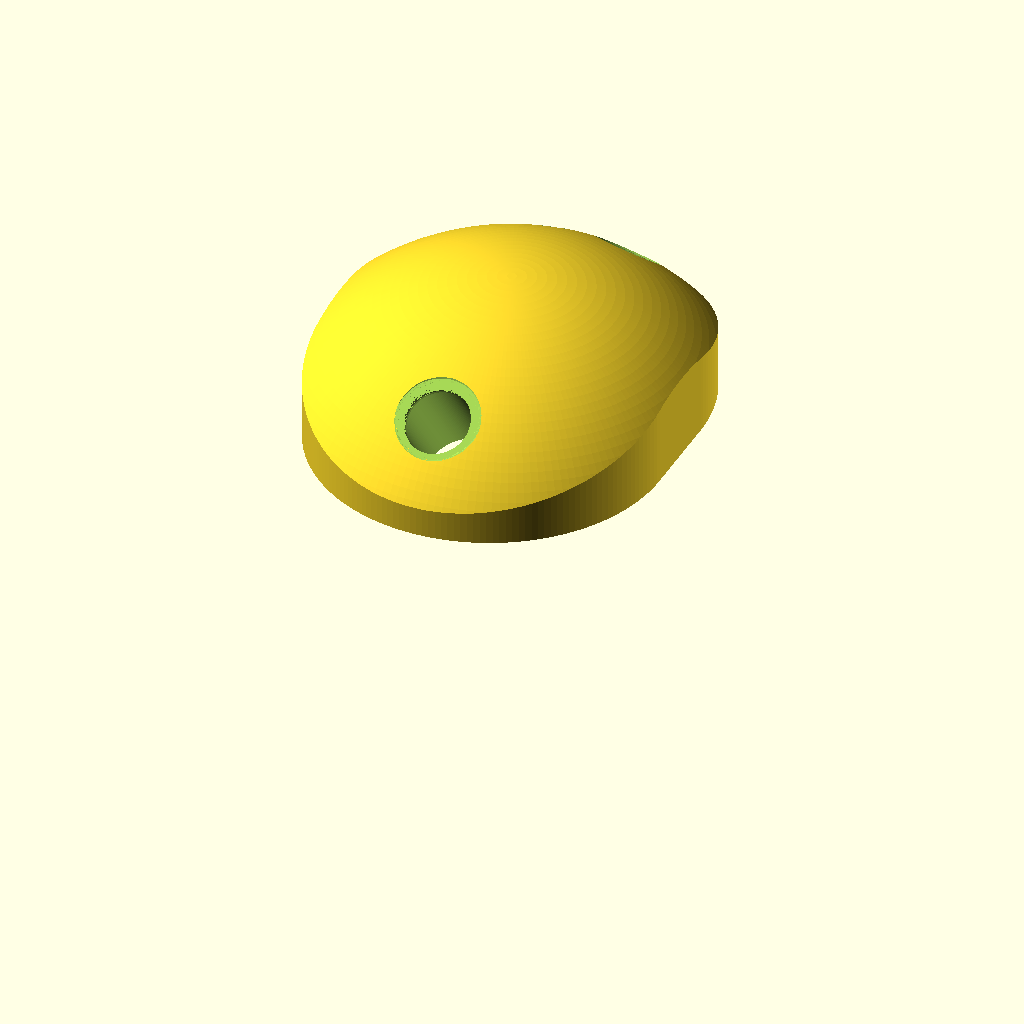
Cell 1: the model at its default parameters.
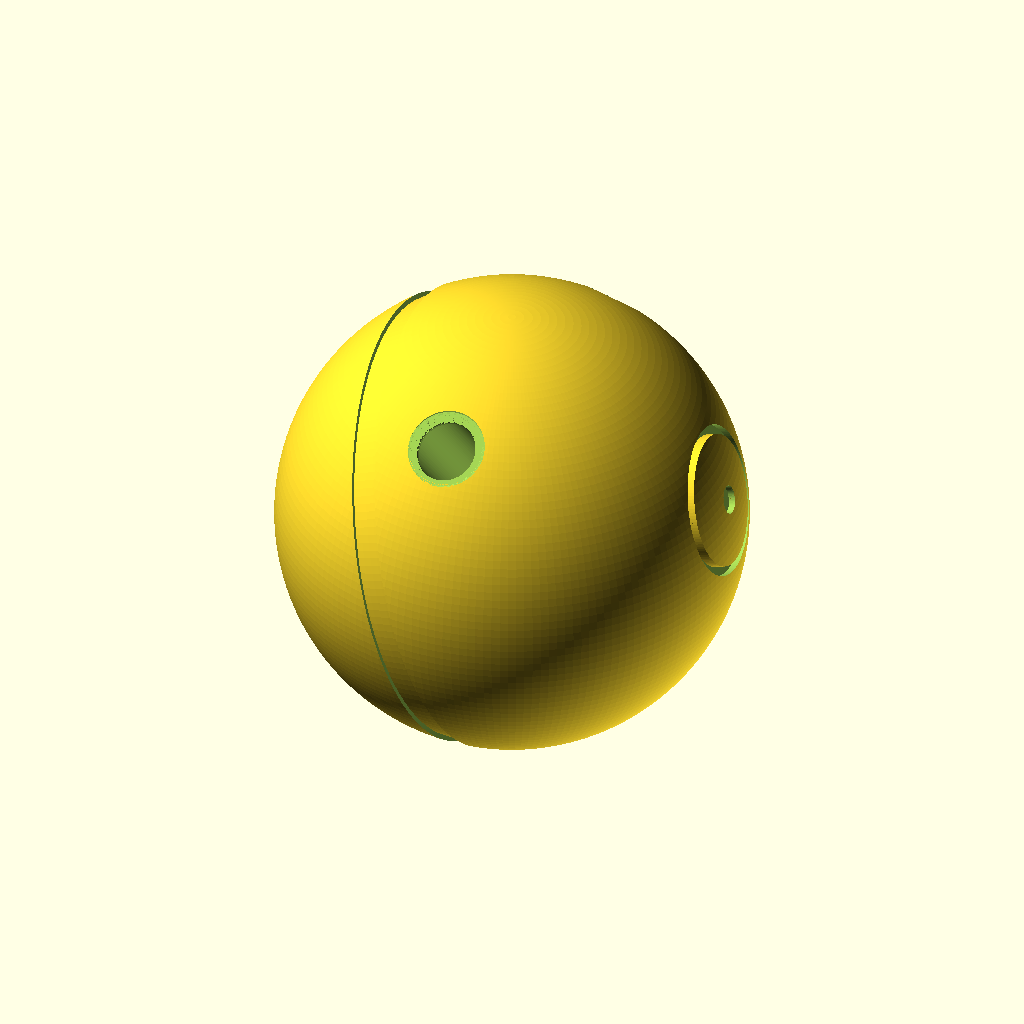
Cell 2: the same model with part = "ball".
The same orthographic view direction (rotation 55°, 0°, 25°; colour scheme Cornfield) for every cell, with the view re-fitted per cell, so scale and position can differ between cells.
OpenSCAD source file bowling-rev-trainer/trainer.scad:
// =====================================================================
// Bowling Rev Trainer — one-handed, thumb-in
// Two printable parts:
//   "puck"    — slice of a regulation ball surface with thumb + fingertip
//               holes at YOUR span. Trains fingertip grip strength and
//               clean, early thumb exit.
//   "spinner" — fingers-only disc. Isolates the finger lift / "flick"
//               that creates revs. Spin it on carpet and count rotations.
//
// Open in OpenSCAD, set the Fit parameters to match your ball, render,
// export STL. All dimensions in mm.
// =====================================================================

/* [Part] */
// Which part to render ("sizer" is a quick test plate for finding your hole sizes)
part = "puck"; // [puck, ball, spinner, sizer, gate, plugs, both]

/* [Fit — copy from your ball] */
// Bowling hand (mirrors the finger-hole layout)
hand = "right"; // [right, left]
// Middle-finger span: NEAR edge of thumb hole to NEAR edge of middle-finger hole (straight line). Typical fingertip span 105–125.
span_middle = 110;
// Ring-finger span. Usually 2–4 shorter than the middle span.
span_ring = 110;
// Thumb hole diameter. Real holes run 22–28.5 (7/8"–1 1/8"). Add ~0.4 mm print allowance; sand/tape to final fit.
thumb_d = 26;
// Middle-finger hole diameter. Real holes run 19–23 (3/4"–29/32").
middle_d = 21.5;
// Ring-finger hole diameter. Often a half size (0.4) smaller than the middle.
ring_d = 21.5;
// Web of plastic between the two finger holes (about 1/2"; printed holes are finger-sized)
bridge = 12.7;
// Finger hole depth — fingertip grip inserts to the first joint
finger_depth = 24;

/* [Oval holes and bevels] */
// Thumb oval size: the LONG way across (0 = round). The thumb_d above is the short (drilled) size.
thumb_oval_d = 0;
// Where the thumb oval's long axis points: 0 = up the sheet (thumb-to-fingers line), + = toward the thumb side of the sheet (left for a right hand)
thumb_oval_angle = 0;
// Finger oval sizes (long way across, 0 = round) and angle (0 = toward the thumb)
middle_oval_d = 0;
ring_oval_d = 0;
finger_oval_angle = 0;
// Rounded edge on each hole (mm radius), like a pro-shop bevel
thumb_bevel = 4;
finger_bevel = 2.5;
// Text engraved 0.5 mm into the flat base (e.g. the order number); "" for none
serial = "";
// Ball only: false makes a two-handed / no-thumb ball
thumb_hole = true;

/* [Pitches — copy your drill sheet, in inches] */
// Pitch here works exactly like a pro-shop drill sheet: 0 means the
// bore aims at the ball's center; forward/reverse and lateral are the
// usual inch offsets (1/8 = 0.125, 1/4 = 0.25, 3/8 = 0.375 ...).
// Thumb forward(+) / reverse(−) pitch. A touch of reverse helps the quick, clean exit.
thumb_fwd = -0.125;
// Thumb lateral pitch. + = toward your bowling-hand side (right lateral for a righty).
thumb_lat = 0;
// Middle finger forward(+) / reverse(−) pitch. Fingertip grips typically run 1/4–3/8 forward.
middle_fwd = 0.3125;
// Middle finger lateral pitch (+ = toward bowling-hand side)
middle_lat = 0;
// Ring finger forward(+) / reverse(−) pitch
ring_fwd = 0.3125;
// Ring finger lateral pitch (+ = toward bowling-hand side)
ring_lat = 0;

/* [Body] */
// Regulation ball radius (8.5" dia = 108). Don't change unless you want a different surface curvature.
ball_R = 108;
// Puck height at center
puck_h = 60;
// Puck width (across the finger holes)
puck_w = 140;
// Wall left beyond the holes at each end of the puck
end_wall = 10;
// Spinner diameter
spin_d = 100;
// Spinner height at center
spin_h = 38;

/* [Rev Ball] */
// Diameter of the release-trainer ball (200 fits a 256 mm printer; a regulation ball is 216)
ball_d = 200;
// Thumb hole depth in the ball (blind, the thumb seats fully)
ball_thumb_depth = 70;
// Small flat on the bottom so the ball stands on the print bed (0 = perfect sphere)
ball_flat = 30;
// Marker groove round the equator (for a single-colour ball)
ball_groove = false;
// Second-colour pattern made by filament swaps at exact heights: none, cap, cap_band, bands
ball_stripe = "none"; // [none, spot, spot_band, cap, cap_band, bands]
// Centre height of the band: -1 = the middle. The app places the band clear of the bullseyes and
// the parity check passes its value here; below -1 = no band.
band_z = -1;
// Axis target dots: two plug sockets at the axis the release should spin about (the bowler's PAP)
pap_marker = true;
// Axis point, measured along the surface from the grip centre (mm): over toward the hand side, up toward the fingers
pap_over = 139.7;   // 5 1/2"
pap_up = 12.7;      // 1/2"
// Socket diameter (add your print allowance) and depth; the plugs in part "plugs" match
pap_socket_d = 12; pap_depth = 3;
// The drill sheet gives the bowler's own PAP (else the common 5 1/2" over, 1/2" up is used)
pap_given = false;
// Axis target ring: a second-colour inlay ring round each dot (a bullseye that stands still when the ball spins about the axis)
pap_ring = true;
// Ring centre-line radius, width and pocket depth (keep in sync with configurator/app.js G.ring_*)
ring_r = 30; ring_w = 4; ring_depth = 3;
// Track ring: a second-colour inlay ring on the line the ball rolls on about the axis point (two arcs glued into a channel)
pap_track = true;
// Channel width as cut (the app adds its print allowance), arc width, depth and the gap between the arcs' ends (keep in sync with G.track_*)
track_w = 12; track_arc_w = 12; track_depth = 2; track_gap = 1;
// Where the track would run through a grip hole it is interrupted, stopping this far short of the hole's bevel
track_clear = 1.5;
// Axis tilt (degrees) the track ring is drawn for: 0 = the ball rolls end over end about the axis point (the ring
// is its equator); the axis point is the upper end of a tilted axis, so a tilted release rolls on a smaller ring round the
// OPPOSITE axis point, lower on the far side of the ball. The ring sits 90 + track_tilt from the axis point; 15 is typical.
track_tilt = 15;
track_angle = 90 + track_tilt;
// The flat foot cut under the standing arcs (never more than 3/4 of the rim's drop)
track_foot = 0.8;

/* [Release gate] */
// Height of the loose pins that stand on the gate segments (the ball knocks one down)
gate_pin_h = 100;
// Fixed gate geometry (keep in sync with configurator/app.js G.gate_*)
gate_w = 40; gate_t = 6; gate_gap = 10; gate_pin_d = 20; gate_cup_depth = 1.5; gate_cup_clear = 1.0;
gate_dove_len = 12; gate_dove_w1 = 14; gate_dove_w2 = 20; gate_clear = 0.3;

/* [Humming spinner (experimental)] */
// Hollow ring chamber in the spinner with slanted slots through the top; hums once the spin is fast enough
spin_hum = false;
// Slots through the top (2 to 16)
spin_hum_slots = 8;
// Slot angle from radial, degrees (0 to 80); mirrored for a left hand
spin_hum_angle = 45;
// Fixed chamber geometry (keep in sync with configurator/app.js G.hum_*)
hum_r0 = 30; hum_r1 = 44; hum_z0 = 5; hum_z1 = 16; hum_slot_w = 2; hum_slot_l = 10;

/* [Options] */
// Pocket in the puck base for stacked coins/washers (progressive loading). Tape over when filled.
weight_pocket = true;
// Pocket diameter (30 fits US quarters / M20 washers loosely)
pocket_d = 30;
// Pocket depth (straight section)
pocket_depth = 16;
// Wrist-cord tunnel through both parts (use paracord so the trainer can't fly away during swing drills)
lanyard = true;
// Lanyard tunnel diameter
lanyard_d = 7;
// Chamfer on every hole rim (comfort)
rim_chamfer = 3;

/* [Hidden] */
$fa = 2;
$fs = 0.6;
eps = 0.01;

// Looking at the grip from outside (thumb hole at the bottom, as a drill
// sheet is drawn), a right hander's fingers run index, middle, ring from the
// thumb side outward: the middle finger is the LEFT hole, the ring the RIGHT
// hole. A left hander is the mirror image. (+x is the viewer's right.)
mir = (hand == "right") ? 1 : -1;
// Oval holes reach further along their long axis: extra length per hole, and its share
// along the grip line (y) and across it (x)
ov_t = thumb_oval_d  > 0 ? max(0, thumb_oval_d  - thumb_d)  : 0;
ov_m = middle_oval_d > 0 ? max(0, middle_oval_d - middle_d) : 0;
ov_r = ring_oval_d   > 0 ? max(0, ring_oval_d   - ring_d)   : 0;
// An oval's long axis on the sheet is v = (mir*sin a, cos a): a = 0 points up the sheet, + turns it
// toward the bowling-hand side. A hole's reach along a unit direction u is its radius plus the
// oval's support along u.
function reach(d, ex, v, u) = d/2 + ex/2*abs(v[0]*u[0] + v[1]*u[1]);
function unit(v) = v / max(1e-9, norm(v));
v_t = [-mir*sin(thumb_oval_angle),  cos(thumb_oval_angle)];
v_f = [-mir*sin(finger_oval_angle), cos(finger_oval_angle)];
rm_x = reach(middle_d, ov_m, v_f, [1, 0]);
rr_x = reach(ring_d,   ov_r, v_f, [1, 0]);
// Finger hole lateral offsets (inner edges stay `bridge` apart)
x_m = -mir*(rm_x + bridge/2);
x_r =  mir*(rr_x + bridge/2);
// Spans are cut to cut along the line from the thumb centre to each finger centre, which is a few
// degrees off y. Lay out once along y, then measure the ovals' reach along the true centre lines.
cc_m1 = span_middle + reach(thumb_d, ov_t, v_t, [0, 1]) + reach(middle_d, ov_m, v_f, [0, 1]);
cc_r1 = span_ring   + reach(thumb_d, ov_t, v_t, [0, 1]) + reach(ring_d,   ov_r, v_f, [0, 1]);
u_m = unit([x_m, sqrt(max(0, cc_m1*cc_m1 - x_m*x_m))]);
u_r = unit([x_r, sqrt(max(0, cc_r1*cc_r1 - x_r*x_r))]);
// Center-to-center distances from the thumb hole, per finger
cc_m = span_middle + reach(thumb_d, ov_t, v_t, u_m) + reach(middle_d, ov_m, v_f, u_m);
cc_r = span_ring   + reach(thumb_d, ov_t, v_t, u_r) + reach(ring_d,   ov_r, v_f, u_r);
// Thumb sits centered below the origin
ty = (cc_m + cc_r)/4;
// Finger hole positions honoring each finger's own span
y_m = -ty + sqrt(max(0, cc_m*cc_m - x_m*x_m));
y_r = -ty + sqrt(max(0, cc_r*cc_r - x_r*x_r));
// Puck footprint extents auto-size to the grip
ext_s = ty + thumb_d/2 + ov_t/2 + end_wall;
ext_n = max(y_m + middle_d/2 + ov_m/2, y_r + ring_d/2 + ov_r/2) + end_wall;

// ---------------------------------------------------------------------
// Helpers
// ---------------------------------------------------------------------

// Rounded footprint stretched to the grip's (possibly asymmetric) extents
module footprint(w) {
    hull() {
        translate([0, -(ext_s - w/2)]) circle(d = w);
        translate([0,   ext_n - w/2]) circle(d = w);
    }
}

// Height of the ball surface above z=0 at radius r from the part axis,
// for a part whose center height is h.
function surf_z(h, x, y, R = ball_R) = h - R + sqrt(R*R - x*x - y*y);

// Drill a gripping hole into a ball-surface body of center height body_h.
// The bore axis runs from the surface point above (x, y) through an AIM POINT
// near the ball's center C. A zero-pitch bore aims exactly at C (how a real
// ball is drilled), so thumb and fingers oppose each other around the
// curvature. Pitch is the drill sheet's inch offset of the aim point from C:
//   fwd_in > 0  forward: toward the grip center. The inner end of the hole
//               leans toward the fingers for the thumb and toward the thumb
//               for the fingers; negative is reverse.
//   lat_in > 0  lateral toward the bowling-hand side (mirrored for lefties).
// fdir is +1 for the thumb and -1 for the fingers.
// Depth is measured along the bore axis from the surface.
// R is the sphere radius the hole is cut into; the pitch offsets are scaled by R/ball_R so a
// smaller sphere (the Rev Ball) keeps the same hole angles as the regulation ball.
module drill(x, y, d, depth, fwd_in, lat_in, body_h, fdir, through = false, R = ball_R, oval = 0, oval_angle = 0, bevel = rim_chamfer) {
    zs     = surf_z(body_h, x, y, R);
    aim    = [lat_in*25.4*mir*R/ball_R, fwd_in*25.4*fdir*R/ball_R, body_h - R];
    inward = aim - [x, y, zs];
    out    = -inward / norm(inward);                       // outward unit vector
    b      = acos(out[2]);
    c      = atan2(out[1], out[0]);
    // the oval's long axis, as the drill sheet gives it (0 = up the sheet, + = thumb side), in the hole's frame
    v      = [-mir*sin(oval_angle), cos(oval_angle)];
    va     = v[0]*cos(c) + v[1]*sin(c);
    vb     = -v[0]*sin(c) + v[1]*cos(c);
    phi    = oval > 0 ? atan2(vb*cos(b), va) : 0;
    off    = [cos(phi)*oval/2, sin(phi)*oval/2];
    translate([x, y, zs])
    rotate([0, b, c]) {                                    // maps +Z onto `out`
        // bore (local -Z is into the body)
        ovalize(off) translate([0, 0, through ? -130 : -depth])
            cylinder(d = d, h = through ? 165 : depth + 35);
        // rounded edge: a quarter circle of radius `bevel` from short frustums, then a shallow cone
        // above the surface so a surface that rises on one side still gets an edge. Local z = 0 is
        // the sphere's tangent plane; at the rim the sphere has fallen r^2/(2R) below it, so the
        // whole profile is sunk by that sagitta to meet the real surface tangentially.
        if (bevel > 0) translate([0, 0, -pow(d/2 + bevel + oval/2, 2)/(2*R)]) {
            N = 6;
            for (k = [0 : N-1]) {
                a0 = k*90/N; a1 = (k+1)*90/N;
                r0 = d/2 + bevel - bevel*cos(a0); r1 = d/2 + bevel - bevel*cos(a1);
                z0 = -bevel + bevel*sin(a0);      z1 = -bevel + bevel*sin(a1);
                ovalize(off) translate([0, 0, z0]) cylinder(h = max(z1 - z0, 0.05), r1 = r0, r2 = r1);
            }
            ovalize(off) cylinder(h = 6, r1 = d/2 + bevel, r2 = d/2 + bevel + 8);
        }
    }
}

// An oval hole is a round one swept sideways: the hull of two copies of each (convex) piece
module ovalize(off) {
    hull() {
        translate([ off[0],  off[1], 0]) children();
        translate([-off[0], -off[1], 0]) children();
    }
}

// Text engraved 0.5 mm into the base at (x, y), mirrored so it reads right with the part turned over
module serial_cut(x, y, size = 5.5, max_w = 1e9) {
    w = len(serial)*size*0.72 + (len(serial) - 1)*size*0.1;   // rough width of the bold text
    if (serial != "")
        translate([x, y, -1]) mirror([1, 0, 0]) linear_extrude(1.5)
            text(serial, size = size*min(1, max_w/max(w, 1)), halign = "center", valign = "center", font = "Liberation Sans:style=Bold");
}

// Horizontal through-tunnel along X with a self-supporting teardrop roof
module xtunnel(y, z, d, len) {
    hull() {
        translate([0, y, z]) rotate([0, 90, 0])
            cylinder(d = d, h = len, center = true);
        translate([0, y, z + d*0.75])
            cube([len, 0.8, 0.1], center = true);
    }
}

// Bottom pocket with a shallow cone roof (prints without supports)
module pocket(x, y) {
    translate([x, y, -eps]) {
        cylinder(d = pocket_d, h = pocket_depth);
        translate([0, 0, pocket_depth - eps])
            cylinder(d1 = pocket_d, d2 = 4, h = pocket_d*0.42);
    }
}

// ---------------------------------------------------------------------
// Rev puck — grip + thumb-exit trainer
// ---------------------------------------------------------------------
module rev_puck() {
    difference() {
        // slice of the ball: sphere top, flat bottom, rounded outline
        intersection() {
            translate([0, 0, puck_h - ball_R]) sphere(r = ball_R);
            linear_extrude(puck_h + 1) footprint(puck_w);
        }

        // thumb: through bore (thumb seats fully, tip may peek out the bottom)
        drill(0, -ty, thumb_d, 0, thumb_fwd, thumb_lat, puck_h, +1, true, ball_R, ov_t, thumb_oval_angle, thumb_bevel);

        // fingers: blind fingertip holes, each at its own span, size, pitch
        drill(x_m, y_m, middle_d, finger_depth, middle_fwd, middle_lat, puck_h, -1, false, ball_R, ov_m, finger_oval_angle, finger_bevel);
        drill(x_r, y_r, ring_d,   finger_depth, ring_fwd,   ring_lat,   puck_h, -1, false, ball_R, ov_r, finger_oval_angle, finger_bevel);
        serial_cut(0, ext_n - 15, 5.5, 60);   // finger end of the base (the thumb bore exits the base well in from its entry)

        if (lanyard)
            xtunnel(44, 10, lanyard_d, puck_w + 20);

        if (weight_pocket)
            pocket(0, 6);
    }
}

// ---------------------------------------------------------------------
// Rev ball — release trainer: a full ball with the grip at the top and a
// small flat underneath. Released on the floor it rolls and hooks (or not).
// ---------------------------------------------------------------------
module rev_ball() {
    R = ball_d/2;
    s = ball_flat > 0 ? R - sqrt(max(0, R*R - (ball_flat/2)*(ball_flat/2))) : 0;  // sagitta of the flat
    H = 2*R - s;                                                                   // top of the ball
    difference() {
        intersection() {
            translate([0, 0, R - s]) sphere(r = R);
            translate([-R - 1, -R - 1, 0]) cube([2*R + 2, 2*R + 2, H + 1]);
        }
        if (thumb_hole)
            drill(0, -ty, thumb_d, ball_thumb_depth, thumb_fwd, thumb_lat, H, +1, false, R, ov_t, thumb_oval_angle, thumb_bevel);
        drill(x_m, thumb_hole ? y_m : 0, middle_d, finger_depth, middle_fwd, middle_lat, H, -1, false, R, ov_m, finger_oval_angle, finger_bevel);
        drill(x_r, thumb_hole ? y_r : 0, ring_d,   finger_depth, ring_fwd,   ring_lat,   H, -1, false, R, ov_r, finger_oval_angle, finger_bevel);
        serial_cut(0, 0, 4.4, max(8, ball_flat - 2));   // on the resting flat, shrunk to fit it
        if (ball_groove) ball_ring(R, s, R - s, 2, 0.8);
        // a fine groove at every colour boundary (the slicer swaps filament at these heights)
        for (z = ball_swaps(R, s)) ball_ring(R, s, z, 0.6, 0.3);
        if (pap_marker) pap_cut(R, s);
        if (pap_marker && pap_track) track_cut(R, s);
    }
}

// Two shallow sockets at the release axis (PAP) and its opposite point. The axis point is given as
// arc lengths along the surface from the grip centre: over toward the hand side, up toward the fingers.
// The axis point the way a pro shop measures it: from the centre of the grip (midway between the
// thumb hole and the middle of the two finger holes), or from the middle of the fingers on a
// no-thumb ball; "over" first, along the surface toward the hand side, then "up" toward the fingers.
function udir(R, x, y) = [x, y, sqrt(max(0, R*R - x*x - y*y))] / R;   // ball centre to the surface point above (x, y)
function unit3(v) = v / max(1e-9, norm(v));
function pap_dir(R) =
    let(fm = unit3(udir(R, x_m, thumb_hole ? y_m : 0) + udir(R, x_r, thumb_hole ? y_r : 0)),
        n  = thumb_hole ? unit3(udir(R, 0, -ty) + fm) : fm,
        fy = unit3(thumb_hole ? fm - (fm*n)*n : [0, 1, 0] - n[1]*n),
        e0 = cross(fy, n),
        e  = unit3(e0 * (e0[0]*mir >= 0 ? 1 : -1)),
        over = pap_given ? pap_over : 139.7, up = pap_given ? pap_up : 12.7,
        ao = over/ball_R*180/PI, au = up/ball_R*180/PI,   // the sheet's arcs are on a regulation ball: keep the angle
        q  = n*cos(ao) + e*sin(ao))
    q*cos(au) + fy*sin(au);

module pap_cut(R, s) {
    d = pap_dir(R);
    ri = ring_r - ring_w/2; ro = ring_r + ring_w/2;
    for (sg = [1, -1]) {
        u = d*sg;
        P = [0, 0, R - s] + R*u;
        translate(P) rotate([0, acos(u[2]), atan2(u[1], u[0])])
            translate([0, 0, -pap_depth]) cylinder(d = pap_socket_d, h = pap_depth + 3);
        // an annular pocket round the dot with a flat bottom, so the inlay ring prints flat
        if (pap_ring)
            translate([0, 0, R - s]) rotate([0, acos(u[2]), atan2(u[1], u[0])])
                translate([0, 0, sqrt(R*R - ro*ro) - ring_depth]) difference() {
                    cylinder(r = ro, h = ring_depth + 10, $fn = 128);
                    translate([0, 0, -1]) cylinder(r = ri, h = ring_depth + 12, $fn = 128);
                }
    }
}

// The track ring: a channel on the line the ball rolls on when it spins about the axis point with track_tilt
// of axis tilt (track_angle from it), for two second-colour inlay arcs; where it runs through a grip hole
// the guards stop it short of the bevel
// the slab (axis frame, axis = z) that cuts a band of half-angle beta (degrees) round polar angle theta
module zone_slab(R, theta, beta) {
    z0 = R*cos(theta + beta); z1 = R*cos(theta - beta);
    translate([0, 0, (z0 + z1)/2]) cube([2*R + 10, 2*R + 10, z1 - z0], center = true);
}
module track_cut(R, s) {
    d = pap_dir(R);
    difference() {
        translate([0, 0, R - s]) rotate([0, acos(d[2]), atan2(d[1], d[0])]) intersection() {
            zone_slab(R, track_angle, (track_w/2)/R*180/PI);
            difference() { sphere(r = R + 3); sphere(r = R - track_depth); }
        }
        track_guards(R, s);
    }
}

// Guards: a cylinder along the ball's radius through each grip hole, the hole's reach (bore, oval,
// bevel) plus track_clear; the channel and the arcs stop short of the holes by that much
module track_guards(R, s) {
    pts = thumb_hole ? [[0, -ty, thumb_d/2 + ov_t/2 + thumb_bevel], [x_m, y_m, middle_d/2 + ov_m/2 + finger_bevel], [x_r, y_r, ring_d/2 + ov_r/2 + finger_bevel]]
                     : [[x_m, 0, middle_d/2 + ov_m/2 + finger_bevel], [x_r, 0, ring_d/2 + ov_r/2 + finger_bevel]];
    for (q = pts) {
        u = udir(R, q[0], q[1]);
        translate([0, 0, R - s] + R*u) rotate([0, acos(u[2]), atan2(u[1], u[0])]) cylinder(h = 60, r = q[2] + track_clear, center = true);
    }
}

// The two track arcs: the belt the channel holds, cut on the ball itself (the flat, and the holes the
// ring runs through), then brought back to the bed with the ball's placement undone so the
// axis points up, stood on its lower rim with a small flat foot cut (the rim is a cone: its inner corner
// is the lowest point), split at the ring's two side points with a gap. (The app also drops any piece
// under 150 mm3; this reference does not.)
module track_arcs() {
    R = ball_d/2;
    s = ball_flat > 0 ? R - sqrt(max(0, R*R - (ball_flat/2)*(ball_flat/2))) : 0;
    H = 2*R - s;
    d = pap_dir(R); b = acos(d[2]); c = atan2(d[1], d[0]);
    beta = (track_arc_w/2)/R*180/PI;
    phi_l = track_angle + beta;
    z_low = min(R*cos(phi_l), (R - track_depth)*cos(phi_l));
    foot = min(track_foot, 0.75*track_depth*abs(cos(phi_l)));
    translate([0, 0, -foot]) difference() {
        intersection() {
            translate([0, 0, -z_low]) rotate([0, -b, 0]) rotate([0, 0, -c]) translate([0, 0, -(R - s)]) difference() {
                intersection() {
                    translate([0, 0, R - s]) rotate([0, b, c]) intersection() {
                        zone_slab(R, track_angle, beta);
                        difference() { sphere(r = R); sphere(r = R - track_depth); }
                    }
                    translate([-R - 1, -R - 1, 0]) cube([2*R + 2, 2*R + 2, H + 1]);
                }
                if (thumb_hole)
                    drill(0, -ty, thumb_d, ball_thumb_depth, thumb_fwd, thumb_lat, H, +1, false, R, ov_t, thumb_oval_angle, thumb_bevel);
                drill(x_m, thumb_hole ? y_m : 0, middle_d, finger_depth, middle_fwd, middle_lat, H, -1, false, R, ov_m, finger_oval_angle, finger_bevel);
                drill(x_r, thumb_hole ? y_r : 0, ring_d,   finger_depth, ring_fwd,   ring_lat,   H, -1, false, R, ov_r, finger_oval_angle, finger_bevel);
                track_guards(R, s);
            }
            translate([0, 0, R + foot]) cube([2*R + 20, 2*R + 20, 2*R], center = true);   // the flat foot
        }
        cube([2*R + 12, track_gap, 2*R + 20], center = true);
    }
}

// The second-colour inlays: two plugs for the dots (0.3 mm proud) and, with the ring on, two inlay
// rings, flat underneath so they print flat, the top following the ball's surface; with the track on,
// the two track arcs as well
module axis_plug() {
    r = pap_socket_d/2; h = pap_depth + 0.3;
    cylinder(h = 0.5, r1 = r - 0.5, r2 = r);
    translate([0, 0, 0.5]) cylinder(h = h - 0.5, r = r);
}
module axis_plugs() {
    if (pap_ring) {
        R = ball_d/2; ri = ring_r - ring_w/2; ro = ring_r + ring_w/2;
        d_plane = sqrt(R*R - ro*ro) - ring_depth;
        for (x = [-(ro + 2), ro + 2]) translate([x, 0, 0]) intersection() {
            difference() { cylinder(r = ro, h = 20, $fn = 128); translate([0, 0, -1]) cylinder(r = ri, h = 22, $fn = 128); }
            translate([0, 0, -d_plane]) sphere(r = R);
        }
        for (y = [-40, 40]) translate([0, y, 0]) axis_plug();
    } else
        for (x = [-pap_socket_d, pap_socket_d]) translate([x, 0, 0]) axis_plug();
    if (pap_track) track_arcs();
}

// Groove w wide and `deep` deep round a ball of radius R (flat sagitta s), centred on height z
function ball_rz(R, s, z) = sqrt(max(1, R*R - pow(z - (R - s), 2)));   // the ball's radius at a height
module ball_ring(R, s, z, w, deep) {
    // the groove floor follows the surface (a frustum between the radii at the groove's edges), so it
    // is `deep` everywhere, low on the ball and near the top as much as round the middle
    translate([0, 0, z - w/2]) difference() {
        cylinder(r = R + 5, h = w);
        translate([0, 0, -0.2]) cylinder(r1 = ball_rz(R, s, z - w/2 - 0.2) - deep, r2 = ball_rz(R, s, z + w/2 + 0.2) - deep, h = w + 0.4);
    }
}
// Lowest point of a hole's chamfer rim on the ball surface
function ball_edge_z(R, s, x, y, d, bev) = R - s + sqrt(max(0, R*R - pow(sqrt(x*x + y*y) + d/2 + bev, 2)));
function ball_cap_z(R, s) = floor(min(thumb_hole ? ball_edge_z(R, s, 0, -ty, thumb_d + ov_t, thumb_bevel) : 1e9,
    ball_edge_z(R, s, x_m, thumb_hole ? y_m : 0, middle_d + ov_m, finger_bevel),
    ball_edge_z(R, s, x_r, thumb_hole ? y_r : 0, ring_d + ov_r, finger_bevel)) - 6);
// Highest point of a hole's chamfer rim; the small spot starts 2 mm above the highest of them
function ball_edge_top_z(R, s, x, y, d, bev) = R - s + sqrt(max(0, R*R - pow(max(0, sqrt(x*x + y*y) - d/2 - bev), 2)));
function ball_spot_z0(R, s) = ceil(max(thumb_hole ? ball_edge_top_z(R, s, 0, -ty, thumb_d + ov_t, thumb_bevel) : -1e9,
    ball_edge_top_z(R, s, x_m, thumb_hole ? y_m : 0, middle_d + ov_m, finger_bevel),
    ball_edge_top_z(R, s, x_r, thumb_hole ? y_r : 0, ring_d + ov_r, finger_bevel)) + 2);
function ball_spot_z(R, s) = ball_spot_z0(R, s) > 2*R - s - 8 ? ball_cap_z(R, s) : ball_spot_z0(R, s);   // no room on a no-thumb ball: the cap
function band_c(R, s) = band_z < 0 ? R - s : band_z;
function band_swaps(R, s) = band_z < -1 ? [] : [band_c(R, s) - 6, band_c(R, s) + 6];
function ball_swaps(R, s) =
    ball_stripe == "spot"      ? [ball_spot_z(R, s)] :
    ball_stripe == "spot_band" ? concat(band_swaps(R, s), [ball_spot_z(R, s)]) :
    ball_stripe == "cap"      ? [ball_cap_z(R, s)] :
    ball_stripe == "cap_band" ? concat(band_swaps(R, s), [ball_cap_z(R, s)]) :
    ball_stripe == "bands"    ? [R - s - 36, R - s - 24, R - s - 6, R - s + 6, R - s + 24, R - s + 36] : [];

// ---------------------------------------------------------------------
// Rev spinner — release / lift trainer (fingers only)
// ---------------------------------------------------------------------
module rev_spinner() {
    difference() {
        intersection() {
            translate([0, 0, spin_h - ball_R]) sphere(r = ball_R);
            cylinder(d = spin_d, h = spin_h + 1);
        }

        // finger holes, drilled radially (zero pitch)
        drill(x_m, 0, middle_d, min(finger_depth, 20), 0, 0, spin_h, -1, false, ball_R, ov_m, finger_oval_angle, finger_bevel);
        drill(x_r, 0, ring_d,   min(finger_depth, 20), 0, 0, spin_h, -1, false, ball_R, ov_r, finger_oval_angle, finger_bevel);
        serial_cut(-21, 22, 5.5, 34);   // one quadrant of the base, clear of the spin bars

        if (lanyard && !spin_hum)   // the tunnel would cross the chamber
            xtunnel(-spin_d/2 + 18, 8, lanyard_d, spin_d + 20);
        if (spin_hum) hum_cuts();

        // spin-indicator bars engraved in the base: when it spins on the
        // floor the flicker makes rev count easy to read
        for (a = [0, 90])
            rotate([0, 0, a])
                translate([0, 0, -eps])
                    cube([spin_d - 8, 4, 2.4], center = true);
    }
}

// Humming chamber: a ring cavity (house-shaped profile revolved; the 45-degree gable roof prints
// without supports) and slanted slots from the top surface into it
module hum_cuts() {
    rm = (hum_r0 + hum_r1)/2;
    ridge = hum_z1 + (hum_r1 - hum_r0)/2;
    rotate_extrude($fn = 128)
        polygon([[hum_r0, hum_z0], [hum_r1, hum_z0], [hum_r1, hum_z1], [rm, ridge], [hum_r0, hum_z1]]);
    for (i = [0 : spin_hum_slots - 1])
        rotate([0, 0, i*360/spin_hum_slots])
            translate([rm, 0, hum_z1 + 14])
                rotate([0, 0, mir*spin_hum_angle])
                    cube([hum_slot_l, hum_slot_w, 30], center = true);
}

// ---------------------------------------------------------------------
// Hole sizer — fast test plate to find your exact hole sizes before
// printing the big parts. Insert each digit to the first joint; the
// right hole is snug all around with zero squeeze needed to hang on.
// ---------------------------------------------------------------------
sizer_finger = [20, 20.5, 21, 21.5, 22, 22.5];  // finger test bores
sizer_thumb  = [25, 25.5, 26, 26.5, 27];        // thumb test bores
sizer_t = 15;                                    // plate thickness

module sizer_row(sizes, y, pitch) {
    n = len(sizes);
    for (i = [0:n-1]) {
        x = (i - (n-1)/2) * pitch;
        translate([x, y, -1]) cylinder(d = sizes[i], h = sizer_t + 2);
        translate([x, y, sizer_t - 1.5])                     // rim chamfer
            cylinder(d1 = sizes[i], d2 = sizes[i] + 5, h = 1.6);
        translate([x, y + sizes[i]/2 + 3, sizer_t - 0.8])    // label
            linear_extrude(1)
                text(str(sizes[i]), size = 4.5, halign = "center",
                     font = "Liberation Sans:style=Bold");
    }
}

module hole_sizer() {
    pw = 175; ph = 92; r = 8;
    difference() {
        linear_extrude(sizer_t)
            offset(r) offset(-r) square([pw, ph], center = true);
        sizer_row(sizer_finger,  23, 27.5);
        sizer_row(sizer_thumb,  -23, 33);
    }
}

// ---------------------------------------------------------------------
// Release gate — the feedback for the ball. A base segment that links to
// its neighbours with a dovetail across the tape line, and a loose pin
// standing in a shallow cup on it; the ball knocks over the pin where it
// crosses. One file = one segment + one pin; print 3 or 5 copies.
// ---------------------------------------------------------------------
module trap(x0, x1, w0, w1) { polygon([[x0, -w0/2], [x1, -w1/2], [x1, w1/2], [x0, w0/2]]); }

module release_gate() {
    L = ball_d + gate_gap; w = gate_w; t = gate_t; c = gate_clear;
    slope = (gate_dove_w2 - gate_dove_w1)/2/gate_dove_len;   // half-width gained per mm along a dovetail
    cup_r = gate_pin_d/2 + gate_cup_clear/2;
    difference() {
        union() {
            translate([0, 0, t/2]) cube([L, w, t], center = true);
            // dovetail tab on the +X end (starts 0.5 mm inside the body so the two fuse)
            linear_extrude(t) trap(L/2 - 0.5, L/2 + gate_dove_len, gate_dove_w1 - 2*slope*0.5, gate_dove_w2);
        }
        // the matching slot in the -X end, with clearance, open through the end face
        translate([0, 0, -1]) linear_extrude(t + 2)
            trap(-L/2 - 1, -L/2 + gate_dove_len + c, gate_dove_w1 + 2*c - 2*slope, gate_dove_w2 + 2*c);
        // shallow cup the pin stands in, its 45 degree lead-in, and a groove across the top for the tape
        translate([0, 0, t - gate_cup_depth]) cylinder(r = cup_r, h = gate_cup_depth + 1);
        translate([0, 0, t - 1]) cylinder(r1 = cup_r, r2 = cup_r + 1, h = 1);
        translate([0, 0, t]) cube([1, w + 2, 1.2], center = true);
    }
    // the pin, standing beside the segment: chamfered foot so it tips out of the cup, chamfered top
    r = gate_pin_d/2; h = gate_pin_h;
    translate([0, w/2 + 20, 0]) {
        cylinder(h = 1, r1 = r - 1, r2 = r);
        translate([0, 0, 1]) cylinder(h = h - 3, r = r);
        translate([0, 0, h - 2]) cylinder(h = 2, r1 = r, r2 = r - 2);
    }
}

// ---------------------------------------------------------------------
if (part == "puck")    rev_puck();
if (part == "ball")    rev_ball();
if (part == "spinner") rev_spinner();
if (part == "sizer")   hole_sizer();
if (part == "gate")    release_gate();
if (part == "plugs")   axis_plugs();
if (part == "both") {
    rev_puck();
    translate([puck_w/2 + spin_d/2 + 15, 0, 0]) rev_spinner();
}
Customizer parameters (derived from the source; name, type, default, range or options):
part: string, default "puck", options "puck", "ball", "spinner", "sizer", "gate", "plugs", "both"
hand: string, default "right", options "right", "left"
span_middle: number, default 110
span_ring: number, default 110
thumb_d: number, default 26
middle_d: number, default 21.5
ring_d: number, default 21.5
bridge: number, default 12.7
finger_depth: number, default 24
thumb_oval_d: number, default 0
thumb_oval_angle: number, default 0
middle_oval_d: number, default 0
ring_oval_d: number, default 0
finger_oval_angle: number, default 0
thumb_bevel: number, default 4
finger_bevel: number, default 2.5
serial: string, default ""
thumb_hole: bool, default true
thumb_fwd: number, default -0.125
thumb_lat: number, default 0
middle_fwd: number, default 0.3125
middle_lat: number, default 0
ring_fwd: number, default 0.3125
ring_lat: number, default 0
ball_R: number, default 108
puck_h: number, default 60
puck_w: number, default 140
end_wall: number, default 10
spin_d: number, default 100
spin_h: number, default 38
ball_d: number, default 200
ball_thumb_depth: number, default 70
ball_flat: number, default 30
ball_groove: bool, default false
ball_stripe: string, default "none", options "none", "spot", "spot_band", "cap", "cap_band", "bands"
band_z: number, default -1
pap_marker: bool, default true
pap_over: number, default 139.7
pap_up: number, default 12.7
pap_given: bool, default false
pap_ring: bool, default true
pap_track: bool, default true
track_clear: number, default 1.5
track_tilt: number, default 15
track_foot: number, default 0.8
gate_pin_h: number, default 100
spin_hum: bool, default false
spin_hum_slots: number, default 8
spin_hum_angle: number, default 45
weight_pocket: bool, default true
pocket_d: number, default 30
pocket_depth: number, default 16
lanyard: bool, default true
lanyard_d: number, default 7
rim_chamfer: number, default 3
